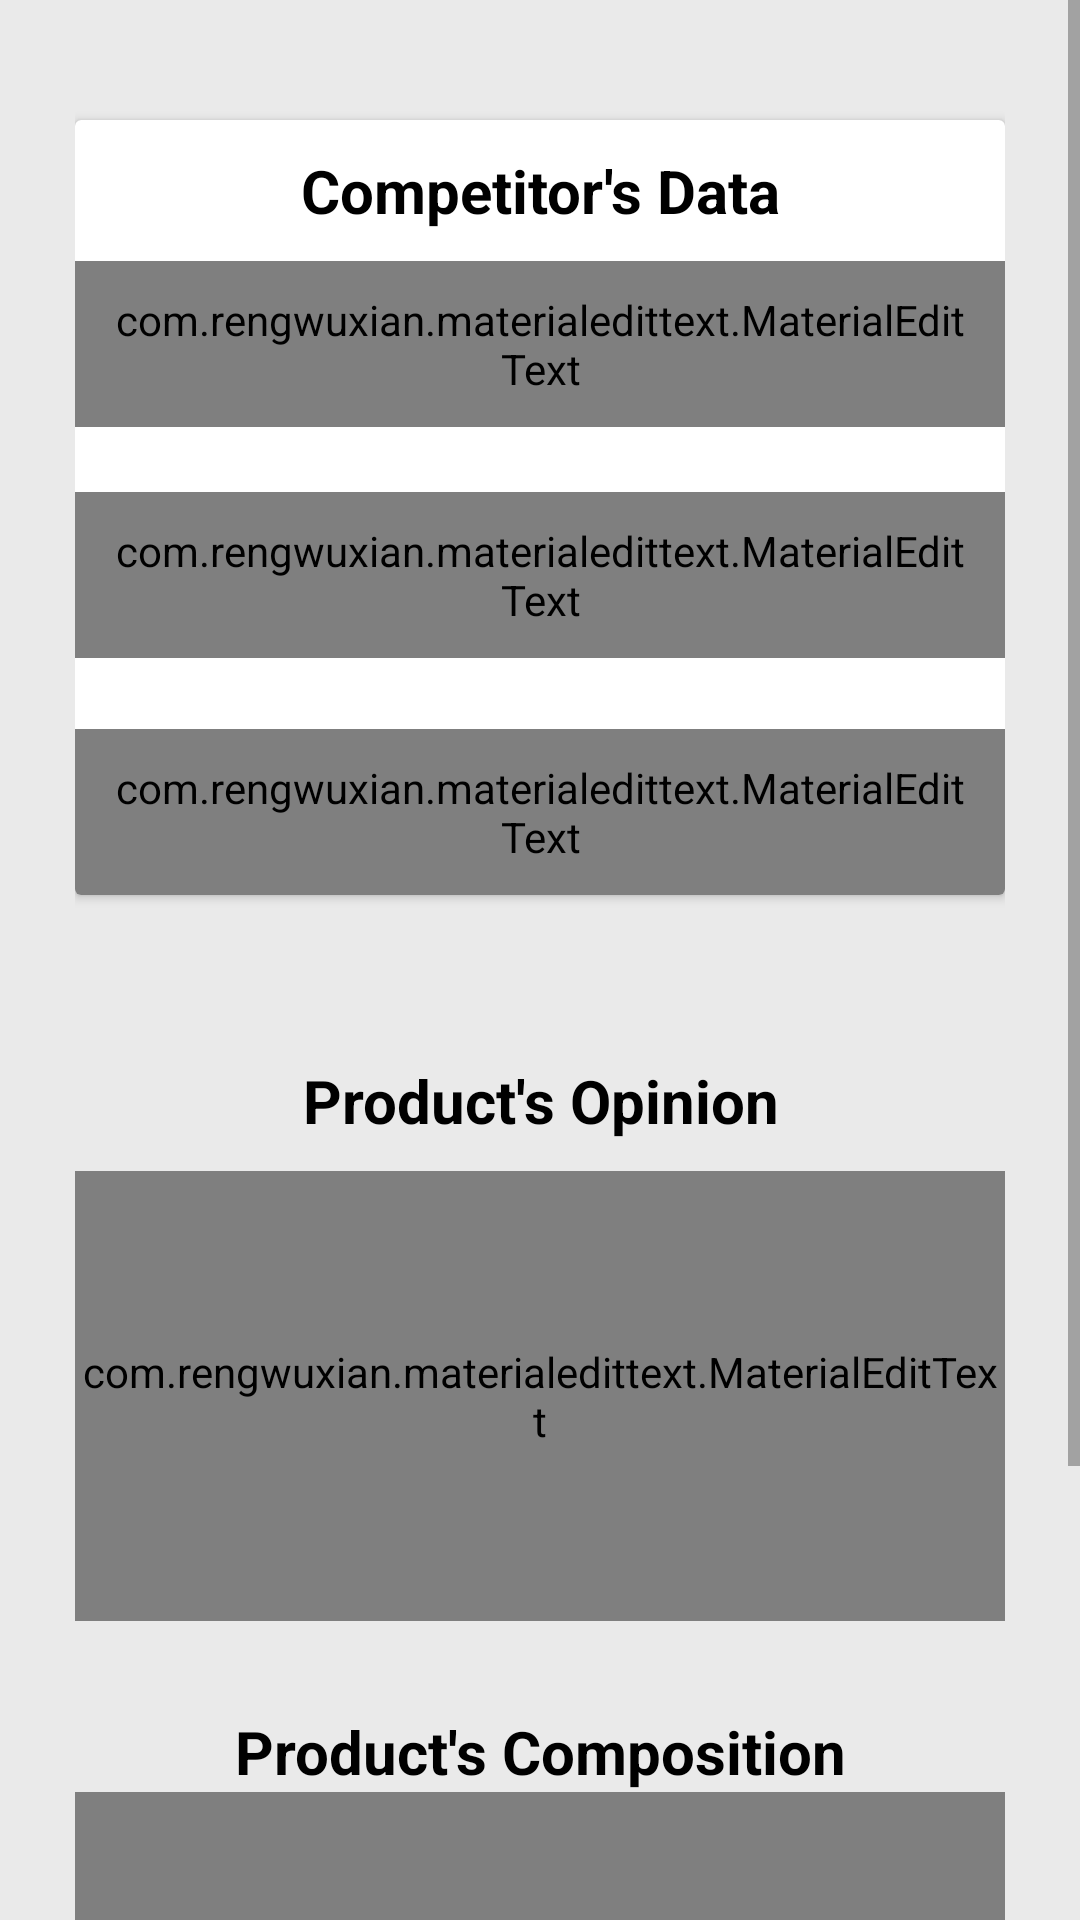

Produce the Android XML layout that renders to this screen, including the resource entries it uses.
<!-- AndroidManifest.xml: application theme AppTheme -->
<!-- res/layout/fragment_competitors.xml -->
<?xml version="1.0" encoding="utf-8"?>
<FrameLayout
    xmlns:android="http://schemas.android.com/apk/res/android"
    xmlns:tools="http://schemas.android.com/tools"
    xmlns:app="http://schemas.android.com/apk/res-auto"
    android:layout_width="match_parent"
    android:layout_height="match_parent"
    tools:context=".Fragments.CompetitorsFragment"
    android:background="@color/backgroundColor">

   <ScrollView
       android:layout_width="match_parent"
       android:layout_height="match_parent">

       <LinearLayout
           android:layout_width="match_parent"
           android:layout_height="match_parent"
           android:layout_marginLeft="15dp"
           android:layout_marginTop="15dp"
           android:layout_marginRight="15dp"
           android:layout_marginBottom="15dp"
           android:orientation="vertical"
           android:paddingLeft="10dp"
           android:paddingTop="10dp"
           android:paddingRight="10dp"
           android:paddingBottom="10dp"
           android:weightSum="11">

            <androidx.cardview.widget.CardView
               android:layout_width="match_parent"
               android:layout_height="wrap_content"
               app:cardCornerRadius="2dp"
               app:cardElevation="2dp"
               app:cardPreventCornerOverlap="false"
               app:contentPadding="0dp"
               android:layout_marginTop="15dp">

               <TextView
                   android:layout_width="match_parent"
                   android:layout_height="wrap_content"
                   android:text="@string/competitor_s_data"
                   android:textAlignment="center"
                   android:textColor="#000"
                   android:textSize="20sp"
                   android:textStyle="bold"
                   android:padding="10dp"/>

               <com.rengwuxian.materialedittext.MaterialEditText
                   android:layout_width="match_parent"
                   android:layout_height="wrap_content"
                   android:hint="Product"
                   android:layout_marginTop="47dp"
                   android:padding="10dp"
                   android:singleLine="true"
                   android:textColor="#000"
                   app:met_floatingLabel="highlight"
                   app:met_floatingLabelText="Competitor's Product"
                   app:met_primaryColor="@color/colorPrimary"
                   app:met_underlineColor="@color/colorPrimary" />

               <com.rengwuxian.materialedittext.MaterialEditText
                   android:layout_width="match_parent"
                   android:layout_height="wrap_content"
                   android:hint="Company"
                   android:padding="10dp"
                   android:singleLine="true"
                   android:textColor="#000"
                   android:layout_marginTop="124dp"
                   app:met_floatingLabel="highlight"
                   app:met_floatingLabelText="Company"
                   app:met_primaryColor="@color/colorPrimary"
                   app:met_underlineColor="@color/colorPrimary" />

               <com.rengwuxian.materialedittext.MaterialEditText
                   android:layout_width="match_parent"
                   android:layout_height="wrap_content"
                   android:baselineAligned="false"
                   android:hint="Price"
                   android:padding="10dp"
                   android:singleLine="true"
                   android:layout_marginTop="203dp"
                   android:textColor="#000"
                   app:met_floatingLabel="highlight"
                   app:met_floatingLabelText="Price"
                   app:met_primaryColor="@color/colorPrimary"
                   app:met_underlineColor="@color/colorPrimary" />

           </androidx.cardview.widget.CardView>

            <androidx.cardview.widget.CardView
                android:layout_width="match_parent"
                android:layout_height="wrap_content"
                app:cardCornerRadius="2dp"
                app:cardElevation="2dp"
                app:cardPreventCornerOverlap="false"
                app:contentPadding="0dp"
                android:layout_marginTop="15dp">

            </androidx.cardview.widget.CardView>

           <TextView
               android:layout_width="match_parent"
               android:layout_height="wrap_content"
               android:layout_marginTop="30dp"
               android:text="@string/product_s_opinion"
               android:textAlignment="center"
               android:textColor="#000"
               android:textSize="20sp"
               android:textStyle="bold"
               android:padding="10dp"/>

           <com.rengwuxian.materialedittext.MaterialEditText
               android:layout_width="match_parent"
               android:layout_height="150dp"
               android:textColor="#000"
               android:singleLine="false"
               android:inputType="textMultiLine"
               app:met_floatingLabel="highlight"
               app:met_primaryColor="@color/colorPrimary"
               app:met_underlineColor="@color/colorPrimary"
               android:padding="2dp"/>

           <TextView
               android:layout_width="match_parent"
               android:layout_height="wrap_content"
               android:layout_marginTop="30dp"
               android:text="@string/product_s_composition"
               android:textAlignment="center"
               android:textColor="#000"
               android:textSize="20sp"
               android:textStyle="bold" />

           <com.rengwuxian.materialedittext.MaterialEditText
               android:layout_width="match_parent"
               android:layout_height="150dp"
               android:textColor="#000"
               android:singleLine="false"
               android:inputType="textMultiLine"
               app:met_floatingLabel="highlight"
               app:met_primaryColor="@color/colorPrimary"
               app:met_underlineColor="@color/colorPrimary"
               android:padding="2dp"/>

           <Button
               android:layout_width="match_parent"
               android:layout_height="wrap_content"
               android:layout_marginLeft="125dp"
               android:layout_marginTop="30dp"
               android:layout_marginRight="125dp"
               android:background="@drawable/ripple"
               android:text="@string/submit"
               android:textAllCaps="false"
               android:textColor="#fff"
               android:textSize="20sp" />

       </LinearLayout>

    </ScrollView>


</FrameLayout>
<!-- resources referenced by this layout -->
<resources>
  <color name="backgroundColor">#EAEAEA</color>
  <color name="colorPrimary">#13338A</color>
  <!-- drawable ripple (drawable) -->
  <?xml version="1.0" encoding="utf-8"?>
  <ripple xmlns:android="http://schemas.android.com/apk/res/android"
      android:color="@color/colorWhiteTransparent">
      <item
          android:drawable="@drawable/background">
      </item>
  
  
  </ripple>
  <string name="competitor_s_data">Competitor\'s Data</string>
  <string name="product_s_composition">Product\'s Composition</string>
  <string name="product_s_opinion">Product\'s Opinion</string>
  <string name="submit">Submit</string>
  <style name="AppTheme" parent="Theme.AppCompat.Light.NoActionBar">
          
          <item name="colorPrimary">@color/colorPrimary</item>
          <item name="colorPrimaryDark">@color/colorPrimaryDark</item>
          <item name="colorAccent">@color/colorAccent</item>
          
          
      </style>
  <color name="colorWhiteTransparent">#8AFFFFFF</color>
  <color name="colorPrimaryDark">#13338A</color>
  <color name="colorAccent">#e65100</color>
</resources>
